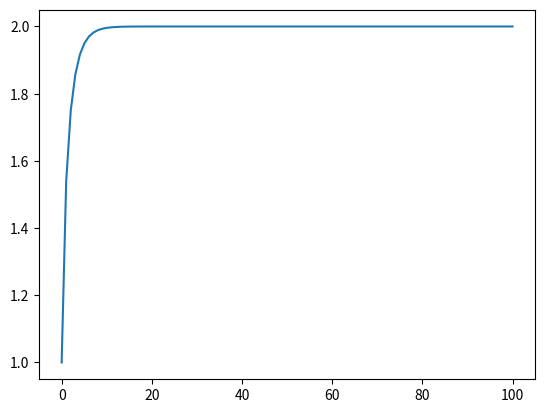

This figure's Python source:
import numpy as np
import matplotlib.pyplot as plt
import scipy as sp
from scipy.integrate import odeint

#Risolviamo ODE nella forma v' = f(t, v)

def dvdt(t, v):
    return -(v - 2)/v

v0 = 1

t = np.linspace(0, 100, 100)
sol = odeint(dvdt, y0=v0, t=t, tfirst=True)

v_sol = sol.T[0]

plt.plot(t, v_sol)
plt.show()